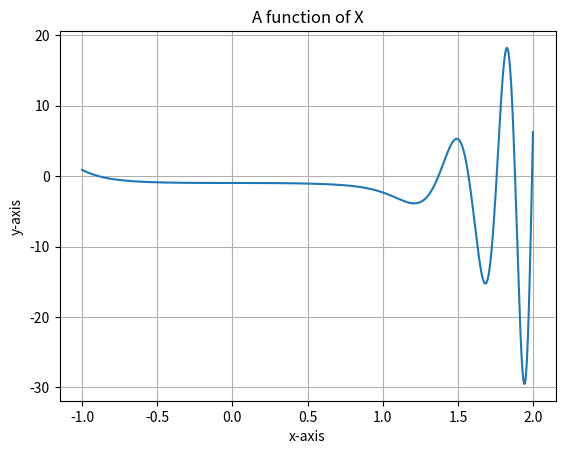

Write the Python code that produced this figure.
# -*- coding: utf-8 -*-
"""
Created on Fri Feb  8 15:24:14 2019

[redacted]
# [redacted]
@email: [email redacted]
"""

import numpy as np 
import matplotlib.pyplot as plt
"The main method as a driver to plot the graph "
def main():
    plotting = np.arange(-1,2,0.001)
    plt.plot(plotting,function(plotting))
    
    plt.xlabel("x-axis")
    plt.ylabel("y-axis")
    plt.title("A function of X")
    plt.grid(True)
    bisectionMethod()
    plt.show()
    
"This is the function "
def function(x):
    h = -np.power(x,3)
    sinfunction = np.power(x,4)
    return np.power(2.019,h) - np.power(x,5) * np.sin(sinfunction) - 1.984
"This method to make sure these intervals are opposite signs "
def sameSign(a,b):
    return a * b > 0;
"Now we apply the bisection method "
def  bisectionMethod():
    #This are our boundary we think are on the graph are between [-1,2] #
    #Our X1 were = [-0.8,1.35,1.55,1.75,1.95]
    x1 = [-0.8,1.35,1.55,1.75,1.95 ]
    
    #These were my intervals and we are going to use. My program will also print the error  as well the root.
    intervals = [[-0.7,-0.9],[1.3,1.4],[1.5,1.6],[1.7,1.8],[1.9,2.0]]
    
    "Maximum number of iterations. Of course there are more optimal ways to determine this number"
    "but a  1000 iterations  can give us a number potentially  accurate to thousands place.The more iterations the more accurate the root is"
    iterations = 1000
    for x in range(0,5):
        #left boundary  interval 
        a = intervals[x][0]
        #Right boundary interval
        b = intervals[x][1]
        #Check to make sure they are not the same sign 
        assert not sameSign(function(a),function(b))
        
        for h in range(iterations):
            c = (a + b)/2
            #Check if the function is zero
            if(round(function(c),4) is 0.00000 ):
                error =  round(abs(x1[x]) -abs(intervals[x][0]),4)
                print("Boundaries: " + str(intervals[x]) + "\tRootX1: " + str(x1[x]) + "\tError: " + str(error) + "\tRootx0: " + str(c))
            #Check if they are the same sign 
            elif(sameSign(function(a), function(c))):
                a = c
            else: 
                b = c
        error = round(abs(x1[x]) -abs(intervals[x][0]),4)
        print("Boundaries: " + str(intervals[x]) + "\tRootx1: " + str(x1[x]) + "\tError: " + str(error) + "\tRootx0: " + str(c))
    
    
    
    
    
    
    
    
if __name__ is "__main__":
    main()